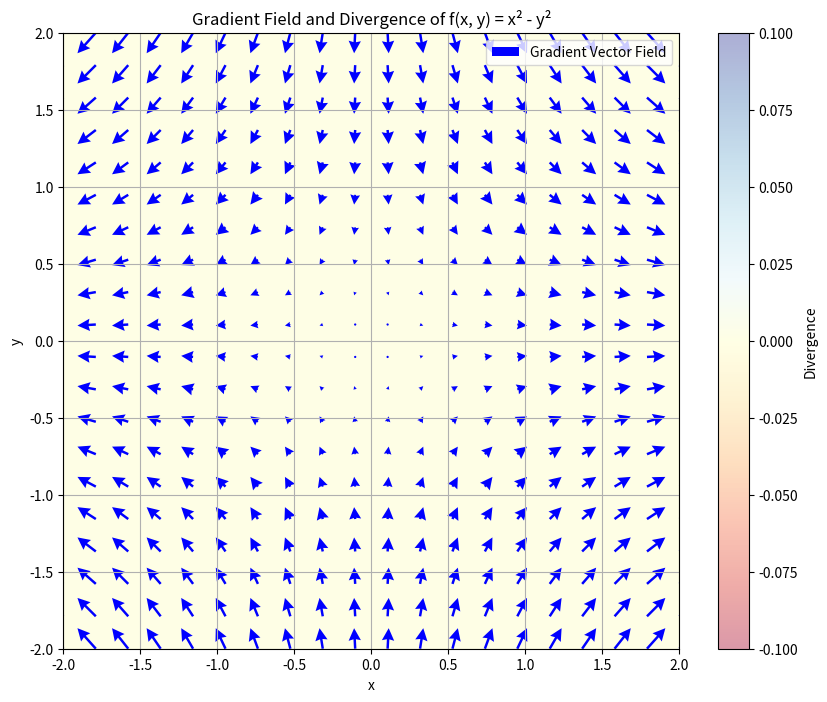

This chart was generated by the following Python code:
import numpy as np
import matplotlib.pyplot as plt

# 定义函数及其梯度、散度
def f(x, y):
    return x**2 - y**2  # 示例二元函数

def gradient_x(x, y):
    return 2*x  # ∂f/∂x

def gradient_y(x, y):
    return -2*y  # ∂f/∂y

def divergence(x, y):
    return 2 + (-2)  # 梯度场的散度 (∂²f/∂x² + ∂²f/∂y²)

# 生成网格数据
x = np.linspace(-2, 2, 20)
y = np.linspace(-2, 2, 20)
X, Y = np.meshgrid(x, y)

# 计算梯度向量场和散度
U = gradient_x(X, Y)  # 梯度x分量
V = gradient_y(X, Y)  # 梯度y分量
Div = divergence(X, Y) * np.ones_like(X)  # 散度（此处为常数）

# 绘制梯度向量场
plt.figure(figsize=(10, 8))
plt.quiver(X, Y, U, V, 
           color='blue', 
           angles='xy', 
           scale_units='xy', 
           scale=30, 
           width=0.004,
           headwidth=5,
           label='Gradient Vector Field')

# 绘制散度分布（此处为常数）
plt.imshow(Div, 
           extent=[-2, 2, -2, 2], 
           cmap='RdYlBu', 
           alpha=0.4,
           origin='lower')
plt.colorbar(label='Divergence')

# 添加标签和标题
plt.xlabel('x')
plt.ylabel('y')
plt.title('Gradient Field and Divergence of f(x, y) = x² - y²')
plt.legend()
plt.grid(True)
plt.show()